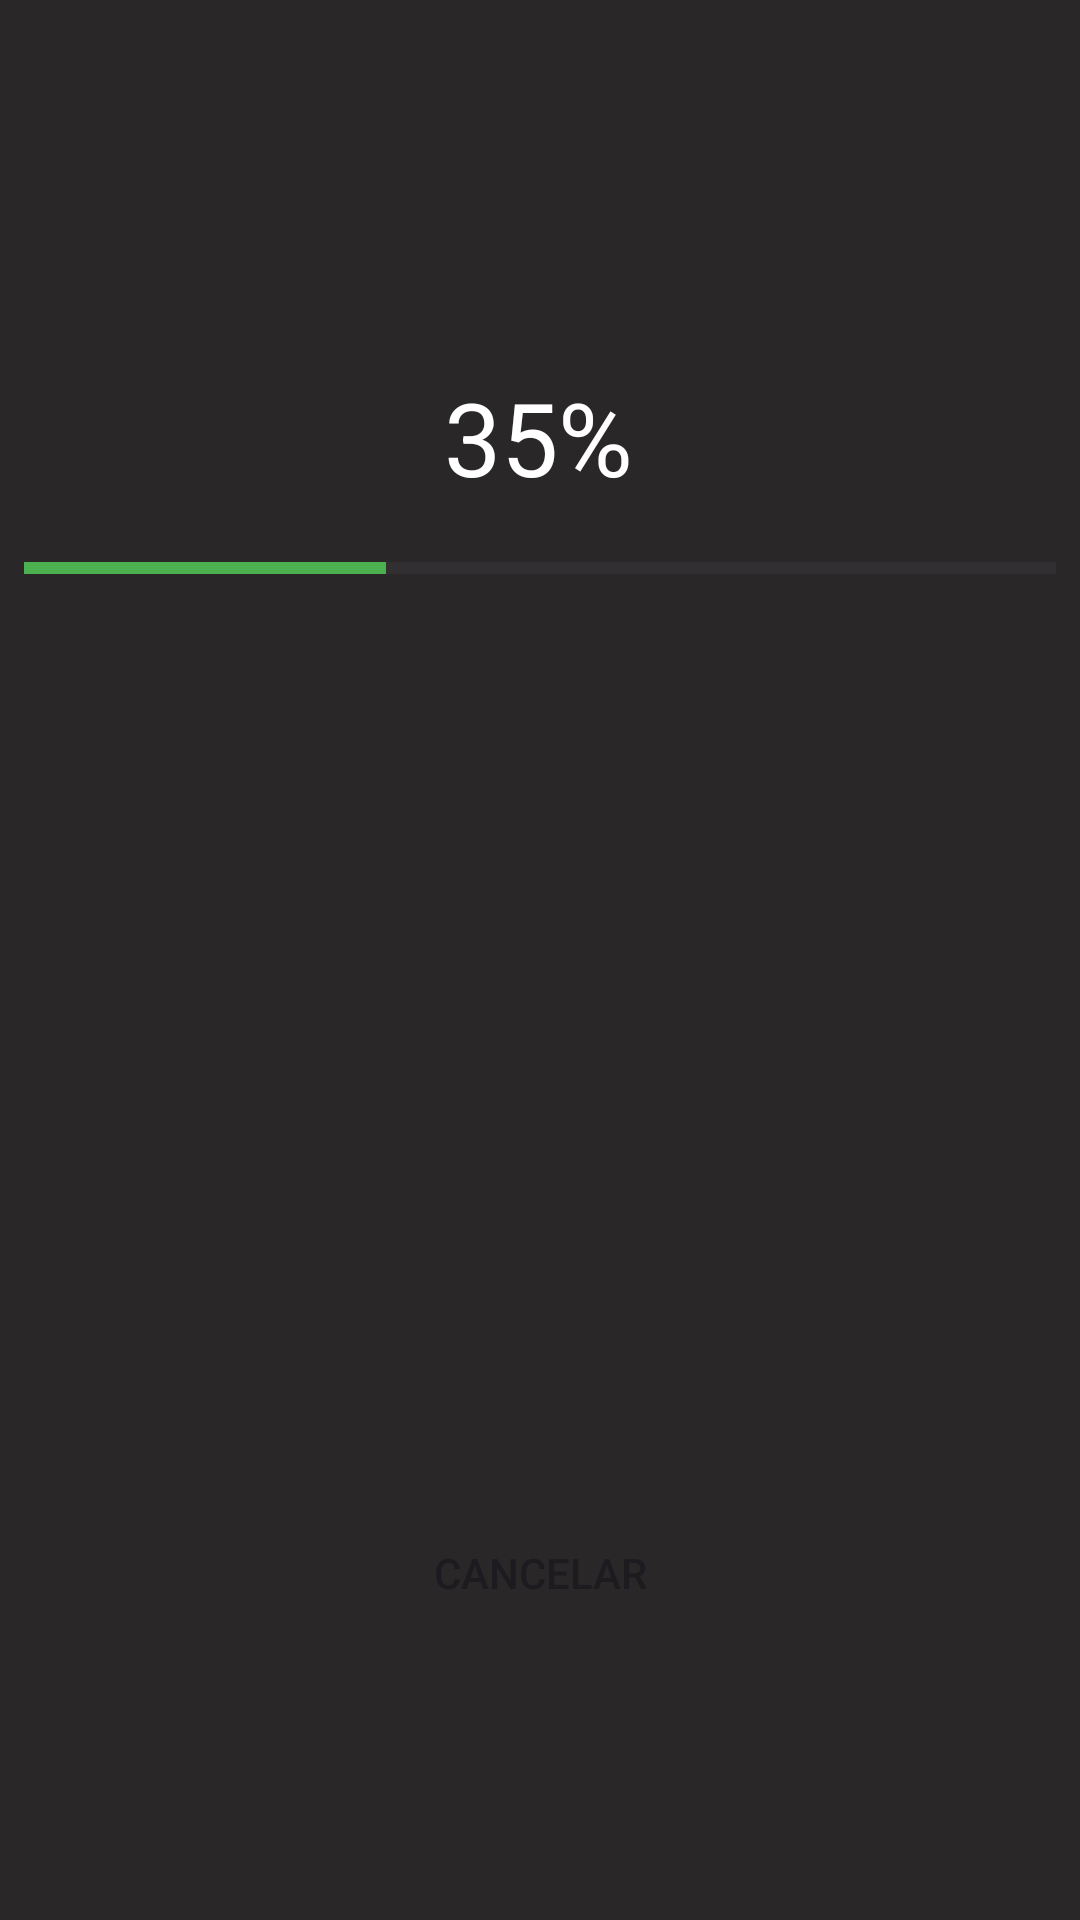

This screen was rendered from an Android layout file. Write that file and the resources it references.
<!-- AndroidManifest.xml: application theme Theme.AulaLayoutFatecZn -->
<!-- res/layout/restaurar.xml -->
<?xml version="1.0" encoding="utf-8"?>
<androidx.constraintlayout.widget.ConstraintLayout xmlns:android="http://schemas.android.com/apk/res/android"
    xmlns:app="http://schemas.android.com/apk/res-auto"
    xmlns:tools="http://schemas.android.com/tools"
    android:layout_width="match_parent"
    android:layout_height="match_parent"
    android:background="#292727">

    <ImageView
        android:id="@+id/imageView"
        android:layout_width="220dp"
        android:layout_height="178dp"
        app:layout_constraintBottom_toBottomOf="parent"
        app:layout_constraintEnd_toEndOf="parent"
        app:layout_constraintHorizontal_bias="0.497"
        app:layout_constraintStart_toStartOf="parent"
        app:layout_constraintTop_toTopOf="parent"
        app:layout_constraintVertical_bias="0.499"
        app:srcCompat="@drawable/_hnve_removebg_preview" />

    <TextView
        android:id="@+id/textView3"
        android:layout_width="372dp"
        android:layout_height="74dp"
        android:layout_marginStart="18dp"
        android:layout_marginTop="16dp"
        android:layout_marginEnd="18dp"
        android:layout_marginBottom="5dp"
        android:fontFamily="sans-serif"
        android:textColor="#FF0000"
        app:layout_constraintBottom_toTopOf="@+id/imageView"
        app:layout_constraintEnd_toEndOf="parent"
        app:layout_constraintHorizontal_bias="0.333"
        app:layout_constraintStart_toStartOf="parent"
        app:layout_constraintTop_toTopOf="parent"
        app:layout_constraintVertical_bias="0.0"
        tools:text="Atenção!! Seu dispositivo está sendo restaurado para o padrão de fabrica, você perderá todos os seus arquivos não salvos!" />

    <ProgressBar
        android:id="@+id/progressBar"
        style="@android:style/Widget.DeviceDefault.Light.ProgressBar.Horizontal"
        android:layout_width="344dp"
        android:layout_height="34dp"
        android:max="100"
        android:progress="35"
        android:progressTint="#4CAF50"
        android:visibility="visible"
        app:layout_constraintBottom_toTopOf="@+id/imageView"
        app:layout_constraintEnd_toEndOf="parent"
        app:layout_constraintStart_toStartOf="parent"
        app:layout_constraintTop_toBottomOf="@+id/textView3"
        app:layout_constraintVertical_bias="0.773"
        tools:visibility="visible" />

    <TextView
        android:id="@+id/textView4"
        android:layout_width="75dp"
        android:layout_height="44dp"
        android:text="35%"
        android:textAlignment="center"
        android:textColor="#FFFFFF"
        android:textSize="34sp"
        app:layout_constraintBottom_toTopOf="@+id/progressBar"
        app:layout_constraintEnd_toEndOf="parent"
        app:layout_constraintHorizontal_bias="0.498"
        app:layout_constraintStart_toStartOf="parent"
        app:layout_constraintTop_toBottomOf="@+id/textView3"
        app:layout_constraintVertical_bias="0.858" />

    <Button
        android:id="@+id/button6"
        style="@style/Widget.AppCompat.Button.Borderless"
        android:layout_width="wrap_content"
        android:layout_height="wrap_content"
        android:onClick="gotoFormatacao"
        android:text="Cancelar"
        app:layout_constraintBottom_toBottomOf="parent"
        app:layout_constraintEnd_toEndOf="parent"
        app:layout_constraintStart_toStartOf="parent"
        app:layout_constraintTop_toBottomOf="@+id/imageView" />

</androidx.constraintlayout.widget.ConstraintLayout>
<!-- resources referenced by this layout -->
<resources>
  <style name="Theme.AulaLayoutFatecZn" parent="Base.Theme.AulaLayoutFatecZn" />
  <style name="Base.Theme.AulaLayoutFatecZn" parent="Theme.Material3.DayNight.NoActionBar">
          
          
      </style>
</resources>
